Run: headless pygame with SDL's dummy video driver; simulated clock (each Clock.tick advances the game by its frame time, no real sleeping); random seed 0; keys injected as events and as key.get_pressed() state; mouse plan: one left click at the window centre at the start of phase 2, then a move to the lower-right quarter at the start of phase 3.
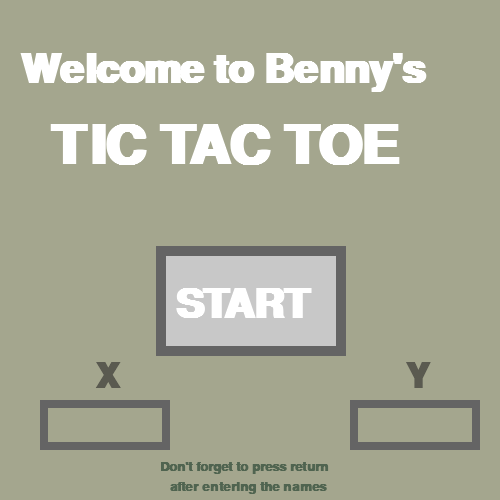
Frame 1 of 4 · flips 1–60 · no input
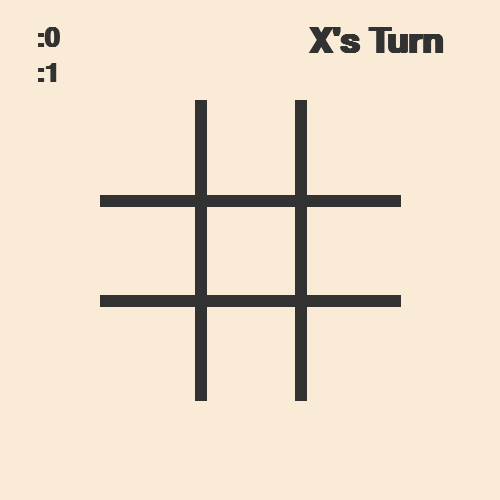
Frame 2 of 4 · flips 61–180 · clicked the window centre · tapped SPACE, RETURN · held RIGHT (→), D
Frame 3 of 4 · flips 181–300 · moved the mouse to the lower-right quarter · held DOWN (↓), S · screen unchanged from frame 2, image omitted
Frame 4 of 4 · flips 301–420 · held LEFT (←), A, UP (↑), W · screen unchanged from frame 3, image omitted

The pygame program that drew these frames:

import pygame
import random
import sys
from pygame import gfxdraw, Rect
import time as t
import math
""" Oct 5: Fix animations
    add animations for X and O"""

pygame.init()
pygame.font.init()
clock = pygame.time.Clock()
font_size = 40
font_ = pygame.font.SysFont('calibri', int(font_size/2), True)
font1 = pygame.font.SysFont('calibri', font_size, True)

font2 = pygame.font.SysFont('calibri', int(font_size*1.3), True)
font3 = pygame.font.SysFont('calibri', 60, True)
font4 = pygame.font.SysFont('calibri', 80, True)
mid_points = [[(150,150),(250,150),(350,150)],
              [(150,250),(250,250),(350,250)],
              [(150,350),(250,350),(350,350)]]
grid = [[],[],[]]
pygame.display.set_caption('TIC TAC TOE')
#color
black = (50, 50, 50)
white = (255, 255, 255)
backcolor = (102, 205, 0)
grey = (142, 142, 142)
antiquewhite = (250,235,215)
background_color = antiquewhite
menu_color = black
size=500
box_size = (100,100)
screen = pygame.display.set_mode((size, size))
players = []
pi = math.pi

class Background():
    def __init__(self, color):
        self.color = color
        self.size = size
        

    def draw(self):
        screen.fill(self.color)
        
    def display_grid(self):
        pygame.draw.line(screen, black, (200,100), (200,400), 12)
        pygame.draw.line(screen, black, (300,100), (300,400), 12)
        pygame.draw.line(screen, black, (100,200), (400,200), 12)
        pygame.draw.line(screen, black, (100,300), (400,300), 12)        
        
    

class Player():
    def __init__(self, name, score, ptype):
        self.name = name
        self.score = score
        self.ptype = ptype # Make this as a boolean; if True X, else O.

    
    def display_score(self):
        text = self.name + ":" + str(self.score)
        scoreDis = font1.render(text, True, black)
        if self.ptype:
            screen.blit(scoreDis, (int(size*0.07), int(size*0.05)))
        else:
            screen.blit(scoreDis, (int(size*0.07), int(size*0.12)))

        return text


class Box(Rect):
    def __init__(self, center, size, position=(-1, -1)):
        left = center[0]-size[0]/2
        top = center[1]-size[1]/2
        width = size[0]
        height = size[1]
        Rect.__init__(self, left, top, width, height)
        self.status = 0 # 0-empty, 1: X, 2: O
        self.position = position

    def show_symbol(self):
        if self.status == 1:
            draw_X(self.center)
        elif self.status == 2:
            draw_O(self.center)

    def draw_symbol(self):   #Hmmmm I'm starting to wonder whether it is a good idea to put it in a function
        count = 0
        x = self.center[0]
        y = self.center[1]
        if self.status == 1: #X   
            while True:
                for event in pygame.event.get():
                    if event.type==pygame.QUIT:
                        pygame.quit()
                        sys.exit()
                
                if count<3:
                    pygame.draw.line(screen, grey, (x-30,y-30), (x+(count+1)*10, y+(count+1)*10), 10)
                    print("count" + str(count))
                    #print((x+count*5, y+count*5))
                elif count<6:
                    pygame.draw.line(screen, grey, (x+30,y-30), (x-(count%3)*10, y+(count%3)*10), 10)
                    print("count1" + str(count%3))
                    print(count%3)
                    #print((x-(count%6)*5, y+(count%6)*5))
                    #print(count%6)
                else:
                    return
                count += 1
                clock.tick(60)
                pygame.display.update()
                
        elif self.status == 2: #O
            count = 0
            while True:
                print("counttttt: "+str(count))
                print(count*pi)
                print("trueee" + str(count<=2.1))
                for event in pygame.event.get():
                    if event.type==pygame.QUIT:
                        pygame.quit()
                        sys.exit()
                if count<=2.1:
                    pygame.draw.arc(screen, grey, (x-35, y-35, 70, 70), 0, pi*count, 8)
                    #print(pi*count)
                else:
                    return
                pygame.display.update()
                count += 0.1
                

    
    
            
            
            
            

    
            
            
class InputBox:
    def __init__(self, x, y, w, h, player=0, text=''):
        self.rect = pygame.Rect(x, y, w, h)
        self.text = text
        self.txt_surface = font2.render(text, True, white)
        self.active = False
        self.finished = False
        self.player = player
    def handle_event(self, event):
        if event.type == pygame.MOUSEBUTTONDOWN:
            mousepos = pygame.mouse.get_pos()
            if self.rect.collidepoint(mousepos):
                self.active = not self.active
            else:
                self.active = False
        if event.type == pygame.KEYDOWN:
            if self.active:
                if event.key == pygame.K_RETURN:
                    print("HI " + self.text)
                    if self.player-1 == 0:
                        ptype = True
                    else:
                        ptype= False
                    #p = Player(self.text, 0, ptype)
                    #players.append(p)
                elif event.key == pygame.K_BACKSPACE:
                    self.text = self.text[:-1]
                else:
                    self.text += event.unicode
                self.txt_surface = font2.render(self.text, True, white)
                
    def draw(self):
        screen.blit(self.txt_surface, (self.rect.x+5, self.rect.y+5))
        pygame.draw.rect(screen, (100, 100, 100), self.rect, 8)

    def update(self):
        # Resize the box if the text is too long.
        width = max(self.rect.w, self.txt_surface.get_width()+10)
        self.rect.w = width
        
                
        
     
        
def draw_X(center):
    x = center[0]
    y = center[1]
    pygame.draw.line(screen, grey, (x-30,y-30), (x+30, y+30), 10)
    pygame.draw.line(screen, grey, (x+30,y-30), (x-30, y+30), 10)
        
    
    
    
def draw_O(center):
    pygame.draw.circle(screen, grey, center, 35, 6)
    gfxdraw.aacircle(screen, center[0], center[1], 35, grey)
    

def winDetection(ptype):
    for lst in grid:
        if lst[0].status ==  lst[1].status ==  lst[2].status == ptype:
            return True
    for col in range(3):
        if grid[0][col].status == grid[1][col].status == grid[2][col].status == ptype:
            return True
    if grid[1][1].status == grid[2][2].status == grid[0][0].status == ptype:
        return True
    if grid[1][1].status == grid[0][2].status == grid[2][0].status == ptype:
        return True

    
    return False
        

def victory(ptype):
    global round_
    round_= False
    if ptype==1:
        players[0].score += 10
    else:
        players[1].score += 10
    
    print(str(ptype) + "WINS!")
    
    

def display():
    playing_background.draw()
    playing_background.display_grid()
    players[1].display_score()
    players[0].display_score()
    for i in grid:
        for j in i:
            j.show_symbol()
    # Display whoever's turn
    # trying to slowly reveal the text

    

def display_turn(ptype=-1, won=False):
    i = 0
    
    if ptype == 0:
        text = "X's Turn"
        turn_display = font2.render(text, True, black)
        screen.blit(turn_display, (size-len(text)*(font_size*1.2/2), size*0.05))
        
        
    elif ptype == 1:
        text = "O's Turn"
        turn_display = font2.render(text, True, black)
        screen.blit(turn_display, (size-len(text)*(font_size*1.2/2), size*0.05))
        
    if won:
        if ptype == 0:
            text = "X WINS!"
            turn_display = font2.render(text, True, black)
            screen.blit(turn_display, (size-len(text)*(font_size*1.2/2), size*0.05))
        elif ptype == 1:
            ext = "O WINS!"
            turn_display = font2.render(text, True, black)
            screen.blit(turn_display, (size-len(text)*(font_size*1.2/2), size*0.05))
    
    
def reset():
    #global round_
    
    global moves
    moves = 0
    for i in range(len(grid)):
        for j in range(len(grid[i])):
            grid[i][j].status = 0
'''
def reveal_screen():
    global count1
    if count1<50:
        pygame.draw.rect(screen, background_color, (0, count1*10, size, size))
    else:
        count1 = 0
    count1 += 1
    
'''


# MENU PAGE
# variable name menu_color
menu = True
l = 0.32
w = 0.4
start_x = int(size*l)
start_y = int(size*w)

def start_button(l, w):
    start_x = int(size*l)
    start_y = int(size*w)
    pygame.draw.rect(screen, (200, 200, 200), (start_x, start_y+50, size-start_x*2, size-start_y*2))
    pygame.draw.line(screen, (100, 100, 100), (start_x,start_y+50), (start_x, size-start_y+50), 10)
    pygame.draw.line(screen, (100, 100, 100), (start_x-4,start_y+50), (size-start_x+5, start_y+50), 10)
    pygame.draw.line(screen, (100, 100, 100), (start_x-4,size-start_y+50), (size-start_x+5, size-start_y+50), 10)
    pygame.draw.line(screen, (100, 100, 100), (size-start_x,start_y+50), (size-start_x, size-start_y+50), 10)
    
    

start_box = Box((size/2-10, size/2+50), (size-start_x*2+10, size-start_y*2+50), (-1, -1))
pygame.draw.rect(screen, (150, 150, 200), start_box)
header = font3.render("Welcome to Benny's", True, white)
header2 = font4.render("TIC TAC TOE", True, white)
start_words = font3.render("START", True, white)
X = font2.render("X", True, (90, 90, 80))
Y = font2.render("Y", True, (90, 90, 80))
press_reminder1 = font_.render("Don't forget to press return", True, (80, 100, 80))
press_reminder2 = font_.render("after entering the names", True, (80, 100, 80))
rgb_value = [80, 150, 170]
top = [False, False, False]
mouse_click = False
text_input1 = Box((100, 400),(120, 50))
text_input2 = Box((400, 400),(120, 50))

input1 = InputBox(40, 400, 130, 50, 1)
input2 = InputBox(350, 400, 130, 50, 2)
input_boxes = [input1, input2]

def menu_display():
    menu_background = Background((rgb_value[0], rgb_value[1], rgb_value[2])) 
    menu_background.draw()   
    start_button(0.32, 0.4)
    screen.blit(header, (20, 50))
    screen.blit(header2, (50, 120))
    screen.blit(start_words, (start_x+15, size-start_y-15))
    screen.blit(X, (95, 360))
    screen.blit(Y, (405, 360))
    screen.blit(press_reminder1, (size/2-90, size-40))
    screen.blit(press_reminder2, (size/2-80, size-20))
    
while menu: # locate
    menu_display()
    for event in pygame.event.get():
        if event.type == pygame.QUIT:   
            pygame.quit()
            sys.exit()
        elif event.type == pygame.MOUSEBUTTONDOWN:
            mouse_click = True
            mousepos = pygame.mouse.get_pos()
        for box in input_boxes:
            box.handle_event(event)
                
    
    for box in input_boxes:
        box.update()
        box.draw()
            
    if mouse_click:
        mouse_click = False  # Perhaps create player object here instead
        if start_box.collidepoint(mousepos):
            p1 = Player(input_boxes[0].text, 0, True)
            players.append(p1)
            p2 = Player(input_boxes[1].text, 1, False)
            players.append(p2)
            menu = False
    

    for rgb in range(len(rgb_value)):
        if rgb_value[rgb] > 200:
            top[rgb] = True
        elif rgb_value[rgb] < 20:
            top[rgb] = False
        if top[rgb]:
            rgb_value[rgb] -= random.randint(1, 2)
        else:
            rgb_value[rgb] += random.randint(1, 2)
            
    pygame.display.update()
    clock.tick(60)
    
    







for i in range(len(mid_points)):
    for j in range(len(mid_points[i])):
        grid[i].append(Box(mid_points[i][j], box_size, (i,j)))
        

    
    
pygame.display.update()
playing_background = Background(background_color)
playing = True # Runs while the program is running
round_ = False # Runs everytime a new game starts
moves = 0
player_turn = moves % 2
mouse_click = False
count = 0
count1 = 0
display_turn(player_turn)
n = 0


while playing:
    display()
    display_turn(player_turn)
    
    if count < 60:
        pygame.draw.rect(screen, background_color, ((size-8*(font_size*1.2/2), size*0.05-count*5, 8*font_size/2, 6*font_size/4)))
        count += 1

    
        
    '''
    text = "I'm cool"
    
    print(count)
    if count < 60:
        scoreDis = font1.render(text, True, black)
        screen.blit(scoreDis, (250, 0))
        count += 1
    
    print(pygame.time.get_ticks())
    '''

    
    
    for event in pygame.event.get():
        if event.type==pygame.QUIT: # There is a thing called "VIDEORESIZE"   
                pygame.quit()
                sys.exit()
        elif event.type == pygame.MOUSEBUTTONDOWN:
                mousepos = pygame.mouse.get_pos()
                mouse_click = True
                
    if round_:
        if moves == 9:
            #do some display
            print("draw")
            round_ = False
        elif mouse_click:
            mouse_click = False
            for lst in grid:
                for box in lst:
                    if box.collidepoint(mousepos) and box.status == 0:
                        count = 0
                        if players[player_turn].ptype:
                            box.status = 1
                        elif not players[player_turn].ptype:
                            box.status = 2
                        if winDetection(player_turn+1):
                            victory(player_turn+1)
                            display_turn(player_turn) 
                        box.draw_symbol() # draws the symbols with animation
                        print(winDetection(player_turn))
                        moves += 1
                        player_turn = (player_turn+1)%2
                        print(player_turn)

                                                                   
    else:
        
        if count1<60:
            pygame.draw.rect(screen, background_color, (0,  count1*10 - 80, size, size))
            count1 += 1
            if count1 == 20:
                reset()
        else:
            count1 = 0
            round_ = True
                   
        # SWIPE TWICE first: slide down; clear everything; second: slide up
        
        # resets everything(box status)
        
    clock.tick(60)
    
    pygame.display.update()




""" Perhaps do some animation when the object get placed
    Or when everytime a new round starts"""                
        
            

                        
                
